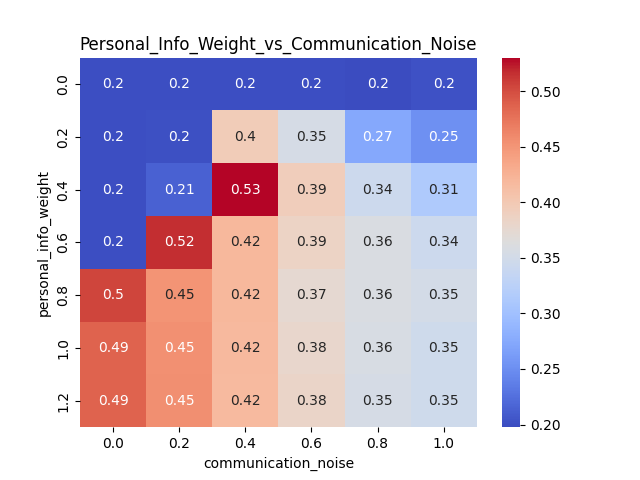

Source data for this figure (header and first rows):
personal_info_weight, 0.0, 0.2, 0.4, 0.6, 0.8, 1.0
0.0, 0.2, 0.1999, 0.1993, 0.199, 0.1976, 0.2022
0.2, 0.2, 0.2003, 0.3958, 0.3536, 0.2732, 0.2511
0.4, 0.2, 0.2138, 0.5302, 0.3937, 0.3432, 0.3138
0.6, 0.2, 0.5171, 0.4194, 0.3859, 0.3599, 0.3442
0.8, 0.5049, 0.4512, 0.4194, 0.3744, 0.3594, 0.3517
1.0, 0.4863, 0.4537, 0.4183, 0.3786, 0.3569, 0.3461
1.2, 0.4866, 0.455, 0.416, 0.3822, 0.3543, 0.3467
